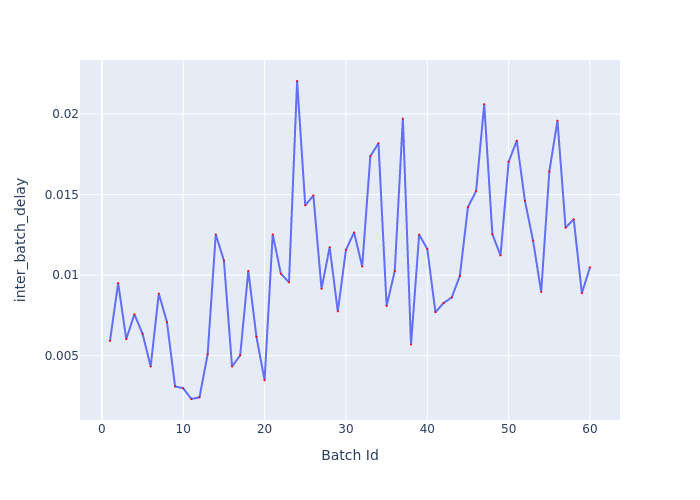

The data file committed next to this chart (first rows):
Batch Id, inter_batch_delay
1, 0.005921
2, 0.009507
3, 0.006031
4, 0.007574
5, 0.006363
6, 0.00433
7, 0.008856
8, 0.007087
9, 0.003097
10, 0.00298
11, 0.002313
12, 0.002421
13, 0.005083
14, 0.01253
15, 0.01091
16, 0.004331
17, 0.005022
18, 0.01026
19, 0.006175
20, 0.003476
21, 0.01253
22, 0.0101
23, 0.009552
24, 0.02205
25, 0.01433
26, 0.01494
27, 0.009154
28, 0.01174
29, 0.007751
30, 0.01157
31, 0.01265
32, 0.01054
33, 0.01738
34, 0.01819
35, 0.008087
36, 0.01025
37, 0.01972
38, 0.005692
39, 0.01252
40, 0.01162
41, 0.007702
42, 0.008267
43, 0.008613
44, 0.009952
45, 0.01423
46, 0.01521
47, 0.02061
48, 0.01254
49, 0.01123
50, 0.01704
51, 0.01835
52, 0.01462
53, 0.01214
54, 0.008956
55, 0.01643
56, 0.01959
57, 0.01294
58, 0.01347
59, 0.008882
60, 0.01049
